pico-8 play session: mixed d-pad (fixed 12-tick cycle), after a click and taps of 🅾, ❎, 🅾+❎, 🅾 in the second before t = 0

[t = 1 s] mixed d-pad (1.2s cycle ×~1): → ← ↑ ↓ + 🅾/❎ taps, ~1s
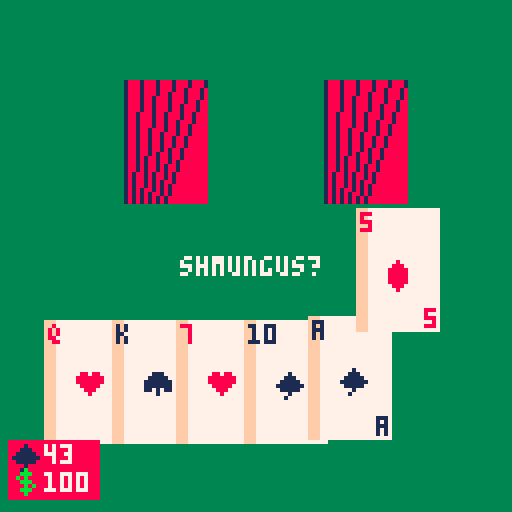
[t = 2 s] mixed d-pad (1.2s cycle ×~1): → ← ↑ ↓ + 🅾/❎ taps, ~2s
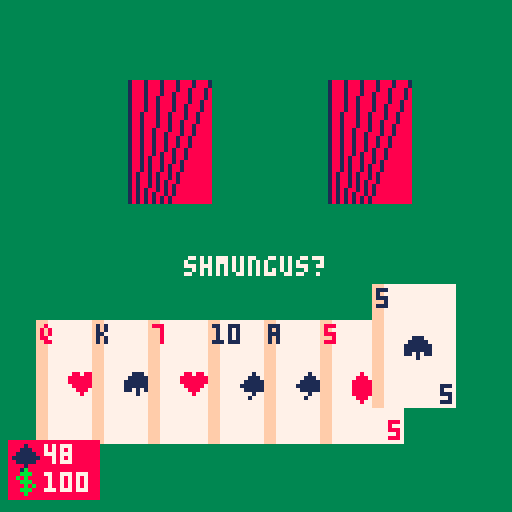
[t = 4 s] mixed d-pad (1.2s cycle ×~3): → ← ↑ ↓ + 🅾/❎ taps, ~4s
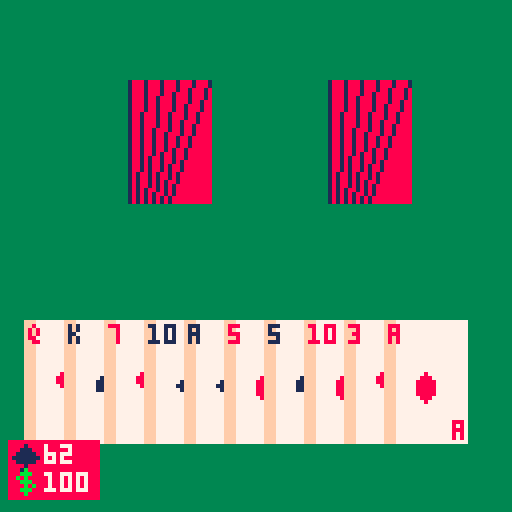
[t = 6 s] mixed d-pad (1.2s cycle ×~5): → ← ↑ ↓ + 🅾/❎ taps, ~6s
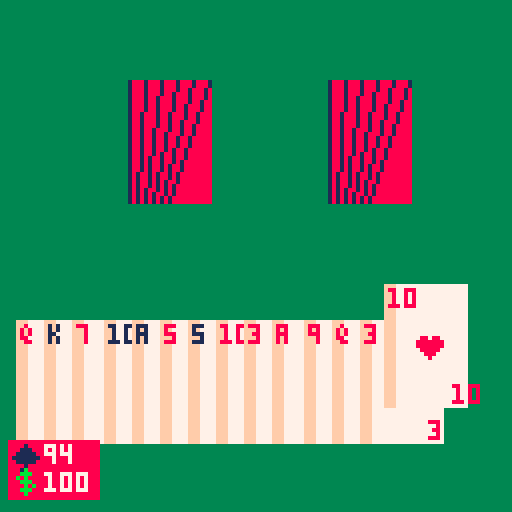
[t = 8 s] mixed d-pad (1.2s cycle ×~6): → ← ↑ ↓ + 🅾/❎ taps, ~8s
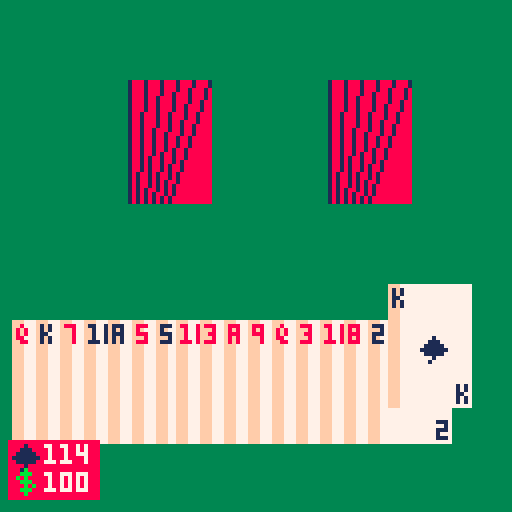

pico-8 cartridge
version 39
__lua__
--pico 8 blackjack

deck = {}
house = {}
hand = {}

function add_card(suit, rank, dest)
	
	card = {s=suit,r=rank,show=false,
									x=0,y=0}
	
	add(dest, card)	
	
end

function fill_deck()
	
	for suit = 1,4 do
		for rank = 1,13 do
			
			add_card(suit, rank, deck)
			
		end
	end
	
	for i = 0, 500 do
		
		c1 = flr(rnd(52))+1
		c2 = flr(rnd(52))+1
		
		swap = deck[c1]
		deck[c1] = deck[c2]
		deck[c2] = swap
		
	end
	
end

function draw_card(x,y,c)
	
	w = 20
	h = 30
	
	if c.show then
	
		rectfill(x,y,x+w,y+h,7)
		rectfill(x,y,x+2,y+h,15)
		
		if c.s % 2 == 0 then
			col = 8
		else	
			col = 1
		end
		
		spr(c.s, x+w/2-2, y+h/2-2)	
		
		print(spr_rank(c.r),x+1,y+1,col)
		
		print(spr_rank(c.r),x+w-3,y+h-5,col)
	else
		
		rectfill(x,y,x+w,y+h,8)
		
		for i = 0,w,4 do
			line(x+i, y, x+i*.5, y+h,1)
		end
	
	end
	
	
end


function spr_rank(r)
	
	if r > 1 and r < 11 then
		return r
	end
	
	if r == 1 then
		return "a"
	end
	
	r = r - 10
	
	faces = {"j","q","k"}
	
	return faces[r]
	
end




function _init()
	
	start_game()
	flip_player_cards()
	message("shmungus?")
end

function _update()
	
	if btnp(❎) then
		
		hit()
		
		
	end
	
	
end

py = 128
function _draw()

 cls()

	//felt
	rectfill(0,0,128,128,3)

	draw_hand(80,hand)
	
	draw_hand(20,house)
	
	draw_message()
	
	draw_p_stats()

end
-->8
--player hand

function flip_player_cards()
	
	for c in all(hand) do
		c.show = true
	end	
	
end


function hit()
	
	deal_card(hand)
	flip_player_cards()
	
end

function draw_p_stats()
	
	rectfill(2,110,24,124,8)
	
	print(calc_hand(hand),11,111,7)
	spr(1,3,111)
	
	print(p_money, 11, 118,7)
	spr(13,4,117)
end
-->8
--card functions

function deal_card(h)
	
	if #deck > 0 then
		add(h, deck[1])
		del(deck, deck[1])
	end
	
end

function draw_hand(y,h)
	
	dist = 0
	
	x = 64/#h
	
	for c in all(h) do
		
		c.y -= flr((c.y - y)*.15)
		
		c.x -= (c.x - x)*.15
		
		draw_card(c.x+dist, c.y, c)
		dist += 100 / #h
		
	end
	
end

function start_game()
	
	fill_deck()
	
	for i = 0,1 do
		deal_card(hand)
		deal_card(house)
	end
	
end

function calc_hand(h)
	
	tot = 0
	
	for c in all(h) do
		
		if c.r > 1 and c.r < 11 then
			tot += c.r
		elseif c.r > 10 then
			tot += 10
		else //ace
			
			if tot + 11 < 21 then
				tot += 11
			else
				tot += 1
			end
			
		end
		
	end
	
	return tot
	
end



-->8
--particles

-->8
--betting

p_money = 100

-->8
--messaging system


mess= ""

mx,my = 0,0

x_targ = 0

m_time = 0

function message(m)
	mess = m
	mx,my = 0,0
	
	m_time = time() + 3
	x_targ = 64-((#mess*4)/2)
	
end

function draw_message()

 mx -= (mx - x_targ)*.15


 my = 64

	print(mess,mx,my,7)
	
	if time() > m_time then
 	x_targ = 200
	end
	
	if mx > 500 then
		x_targ = 0
	end
	
end
__gfx__
0000000000010000008000000011100008808800000000000000000000000000000000000000000000000000000000000000000000b000000000000000000000
000000000011100008880000011111008888888000000000000000000000000000000000000000000000000000000000000000000bbb00000000000000000000
00700700011111008888800011111110888888800000000000000000000000000000000000000000000000000000000000000000b0b000000000000000000000
000770001111111088888000111111100888880000000000000000000000000000000000000000000000000000000000000000000bbb00000000000000000000
0007700001111100888880001101011000888000000000000000000000000000000000000000000000000000000000000000000000b0b0000000000000000000
007007000001000088888000000100000008000000000000000000000000000000000000000000000000000000000000000000000bbb00000000000000000000
0000000000100000088800000000000000000000000000000000000000000000000000000000000000000000000000000000000000b000000000000000000000
00000000000000000080000000000000000000000000000000000000000000000000000000000000000000000000000000000000000000000000000000000000
00000000000000000000000000000000188188180000000000000000000000000000000000000000000000000000000000000000000000000000000000000000
00000000000000000000000000000000818818810000000000000000000000000000000000000000000000000000000000000000000000000000000000000000
00000000000000000000000000000000881881880000000000000000000000000000000000000000000000000000000000000000000000000000000000000000
00000000000000000000000000000000188188180000000000000000000000000000000000000000000000000000000000000000000000000000000000000000
00000000000000000000000000000000818818810000000000000000000000000000000000000000000000000000000000000000000000000000000000000000
00000000000000000000000000000000881881880000000000000000000000000000000000000000000000000000000000000000000000000000000000000000
00000000000000000000000000000000188188180000000000000000000000000000000000000000000000000000000000000000000000000000000000000000
00000000000000000000000000000000818818810000000000000000000000000000000000000000000000000000000000000000000000000000000000000000
__map__
0000000000000000000000050000000000000000000000000000000000000000000000000000000000000000000000000000000000000000000000000000000000000000000000000000000000000000000000000000000000000000000000000000000000000000000000000000000000000000000000000000000000000000
